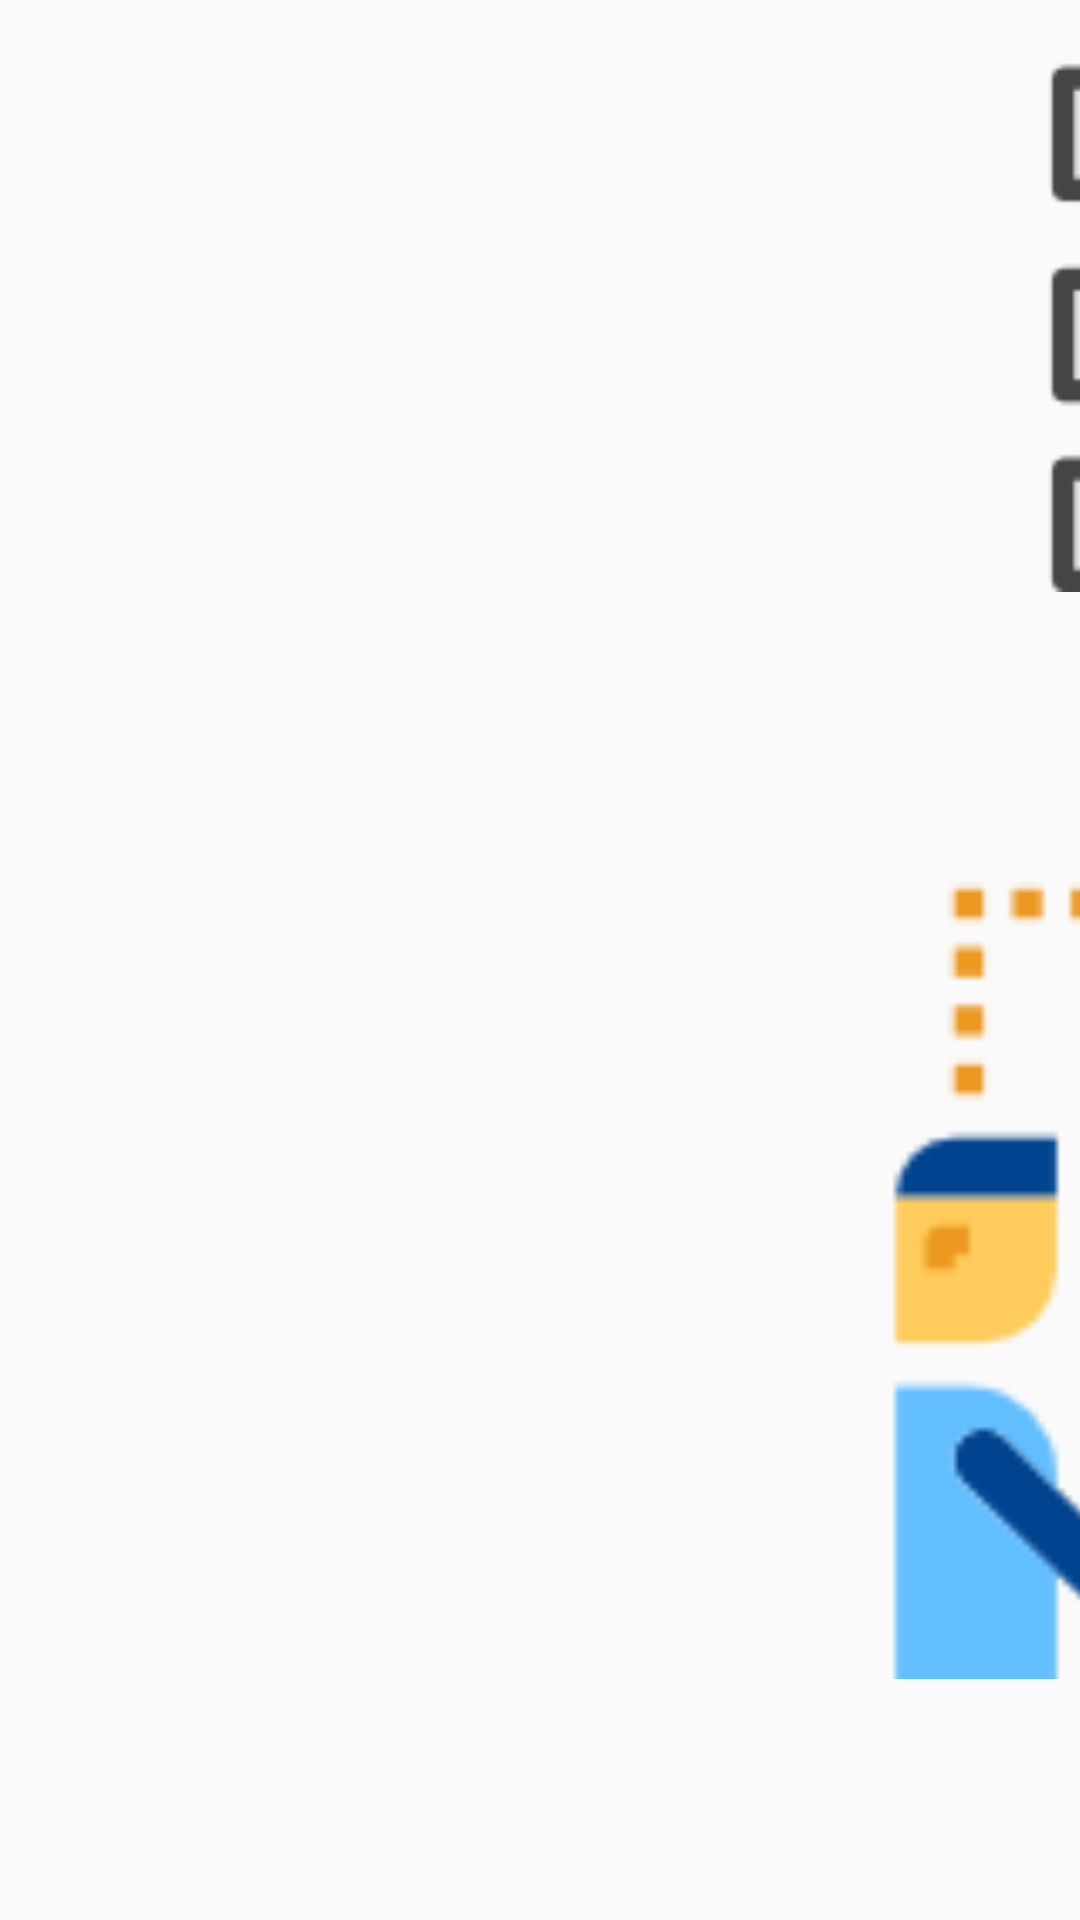

The Android layout XML behind this screen, and the referenced resources:
<!-- AndroidManifest.xml: application theme AppTheme -->
<!-- res/layout/activity_menu_principal.xml -->
<?xml version="1.0" encoding="utf-8"?>
<GridLayout xmlns:android="http://schemas.android.com/apk/res/android"
    xmlns:app="http://schemas.android.com/apk/res-auto"
    xmlns:tools="http://schemas.android.com/tools"
    android:layout_width="match_parent"
    android:layout_height="match_parent"
    android:rowCount="2"
    android:columnCount="2"
    android:orientation="horizontal"
    tools:context=".Activities.MenuPrincipal">

    <LinearLayout
        android:id="@+id/registro"
        android:layout_row="0"
        android:layout_column="0"
        android:orientation="vertical"
        android:layout_columnWeight="1"
        android:layout_rowWeight="1"
        android:onClick="onClick">
        <ImageView
            android:src="@drawable/checklist"
            android:theme="@style/imagenes"
            android:layout_width="match_parent"
            android:layout_height="0dp"
            android:layout_weight="1"
            />
        <TextView
            android:layout_width="match_parent"
            android:layout_height="0dp"
            android:layout_weight="0.2"
            android:theme="@style/titulos"
            android:text="@string/registro"/>
    </LinearLayout>
    <LinearLayout
    android:id="@+id/comprar"
    android:layout_row="0"
    android:layout_column="1"
    android:layout_columnWeight="1"
    android:layout_rowWeight="1"
    android:orientation="vertical"
    android:onClick="onClick">
    <ImageView
        android:src="@drawable/buy"
        android:theme="@style/imagenes"
        android:layout_width="match_parent"
        android:layout_height="0dp"
        android:layout_weight="1"
        />
    <TextView
        android:layout_width="match_parent"
        android:layout_height="0dp"
        android:layout_weight="0.2"
        android:text="@string/venta"
        android:theme="@style/titulos"/>
    </LinearLayout>
    <LinearLayout
        android:id="@+id/cliente"
        android:layout_row="1"
        android:layout_column="0"
        android:layout_columnWeight="1"
        android:layout_rowWeight="1"
        android:orientation="vertical"
        android:onClick="onClick">
        <ImageView
            android:src="@drawable/shipping"
            android:theme="@style/imagenes"
            android:layout_width="match_parent"
            android:layout_height="0dp"
            android:layout_weight="1"
            />
        <TextView
            android:layout_width="match_parent"
            android:layout_height="0dp"
            android:layout_weight="0.2"
            android:text="@string/cliente"
            android:theme="@style/titulos"/>
    </LinearLayout>
    <LinearLayout
        android:id="@+id/info"
        android:layout_row="1"
        android:layout_column="1"
        android:layout_columnWeight="1"
        android:layout_rowWeight="1"
        android:orientation="vertical"
        android:onClick="onClick">
        <ImageView
            android:src="@drawable/customer_service"
            android:theme="@style/imagenes"
            android:layout_width="match_parent"
            android:layout_height="0dp"
            android:layout_weight="1"
            />
        <TextView
            android:layout_width="match_parent"
            android:layout_height="0dp"
            android:layout_weight="0.2"
            android:text="@string/informacion"
            android:theme="@style/titulos"/>
    </LinearLayout>
</GridLayout>
<!-- resources referenced by this layout -->
<resources>
  <!-- drawable buy: png bitmap (drawable, 2979 bytes) -->
  <!-- drawable checklist: png bitmap (drawable, 2833 bytes) -->
  <!-- drawable customer_service: png bitmap (drawable, 6894 bytes) -->
  <!-- drawable shipping: png bitmap (drawable, 5892 bytes) -->
  <string name="cliente">Insertar nuevo cliente</string>
  <string name="informacion">Ver informacion del vendedor</string>
  <string name="registro">Ver registro de ventas</string>
  <string name="venta">Agregar nueva venta</string>
  <style name="imagenes">
          <item name="android:padding">16dp</item>
      </style>
  <style name="titulos">
          <item name="android:textSize">12sp</item>
          <item name="android:textAlignment">center</item>
          <item name="android:gravity">center</item>
          <item name="android:textStyle">bold</item>
      </style>
  <style name="AppTheme" parent="Theme.AppCompat.Light.DarkActionBar">
          
          <item name="colorPrimary">@color/colorPrimary</item>
          <item name="colorPrimaryDark">@color/colorPrimaryDark</item>
          <item name="colorAccent">@color/colorAccent</item>
      </style>
  <!-- not gathered from this repository: default colours our renderer supplied (Android Studio template values) -->
  <color name="colorPrimary">#FF6200EE</color>
  <color name="colorPrimaryDark">#FF3700B3</color>
  <color name="colorAccent">#FF03DAC5</color>
</resources>
